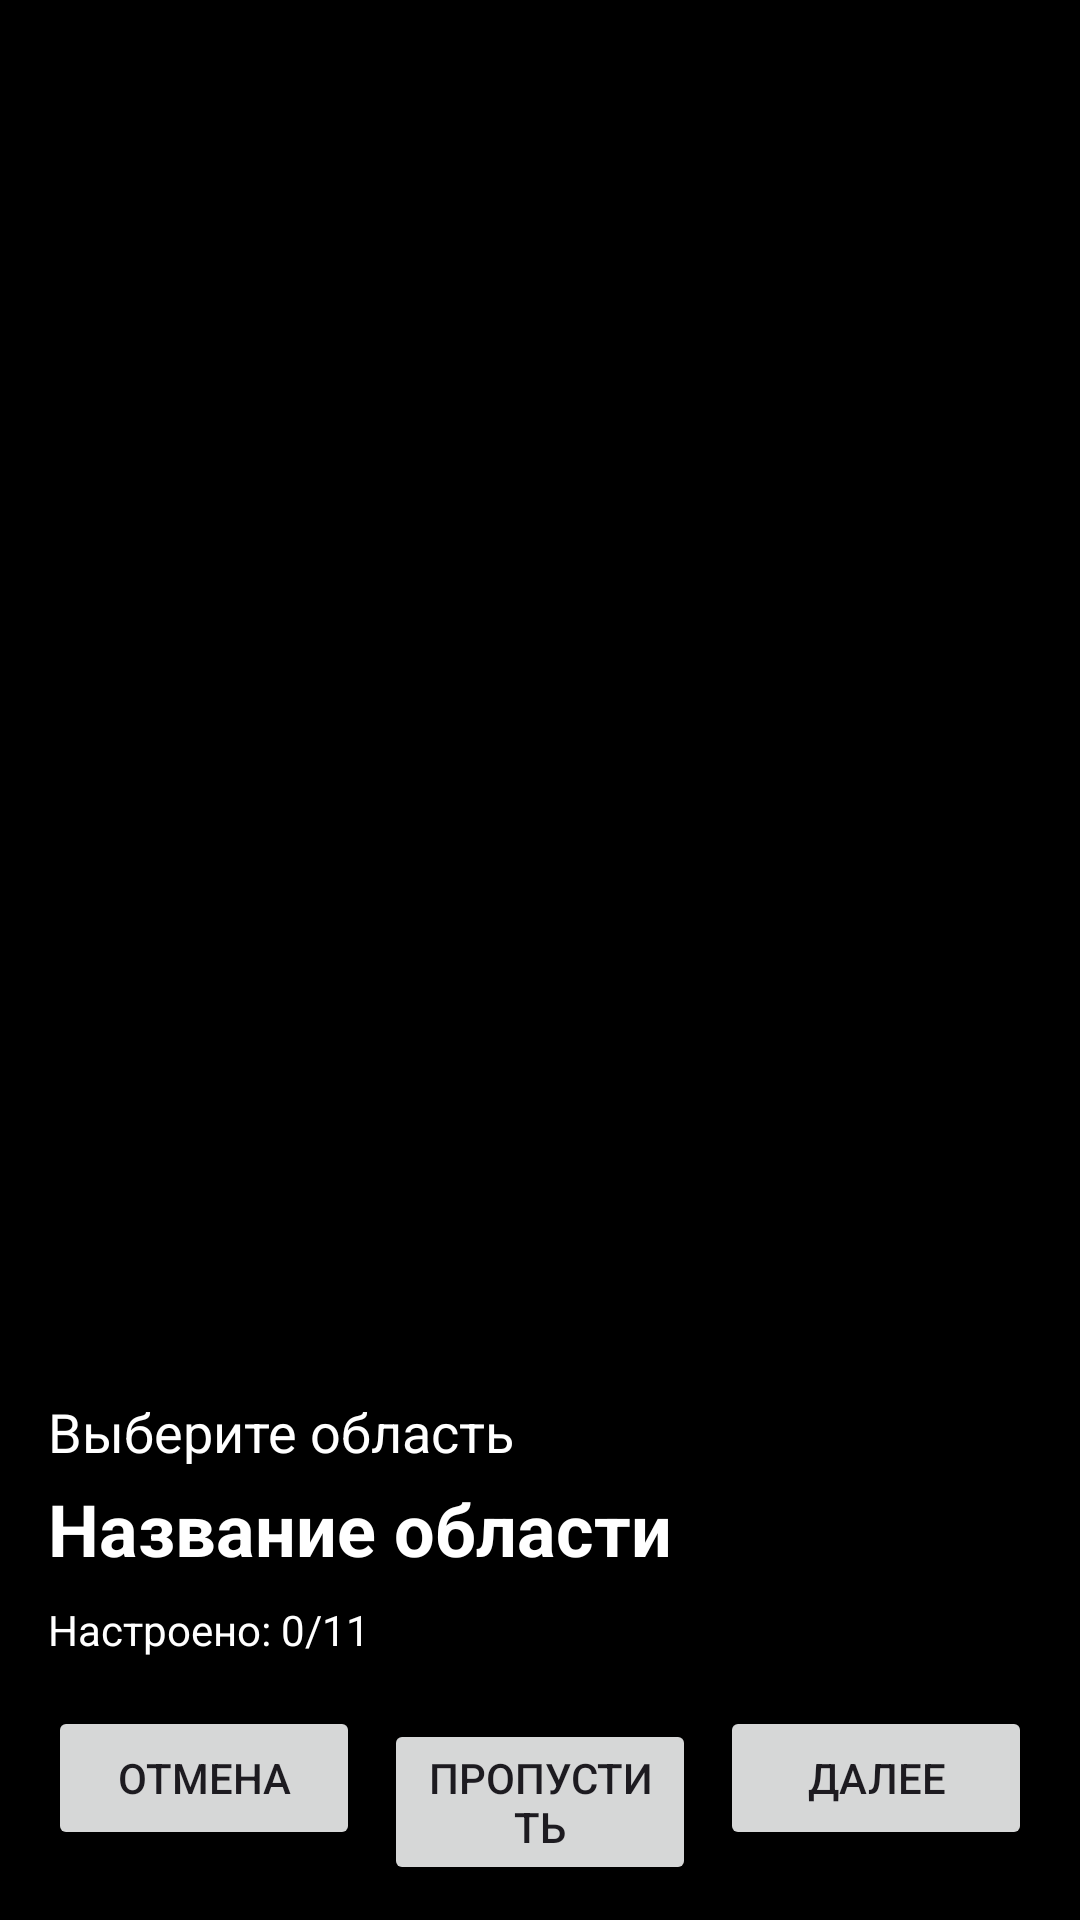

This screen was rendered from an Android layout file. Write that file and the resources it references.
<!-- AndroidManifest.xml: application theme Theme.DiceAutoBet -->
<!-- res/layout/layout_area_configuration_overlay.xml -->
<?xml version="1.0" encoding="utf-8"?>
<FrameLayout xmlns:android="http://schemas.android.com/apk/res/android"
    android:layout_width="match_parent"
    android:layout_height="match_parent">

    
    <FrameLayout
        android:id="@+id/overlayContainer"
        android:layout_width="match_parent"
        android:layout_height="match_parent" />

    
    <LinearLayout
        android:layout_width="match_parent"
        android:layout_height="wrap_content"
        android:layout_gravity="bottom"
        android:background="#E6000000"
        android:orientation="vertical"
        android:padding="16dp">

        <TextView
            android:id="@+id/tvInstruction"
            android:layout_width="match_parent"
            android:layout_height="wrap_content"
            android:text="Выберите область"
            android:textColor="@android:color/white"
            android:textSize="18sp" />

        <TextView
            android:id="@+id/tvAreaName"
            android:layout_width="match_parent"
            android:layout_height="wrap_content"
            android:layout_marginTop="4dp"
            android:text="Название области"
            android:textColor="@android:color/white"
            android:textSize="24sp"
            android:textStyle="bold" />

        <TextView
            android:id="@+id/tvProgress"
            android:layout_width="match_parent"
            android:layout_height="wrap_content"
            android:layout_marginTop="8dp"
            android:text="Настроено: 0/11"
            android:textColor="@android:color/white" />

        <LinearLayout
            android:layout_width="match_parent"
            android:layout_height="wrap_content"
            android:layout_marginTop="16dp"
            android:orientation="horizontal">

            <Button
                android:id="@+id/btnCancel"
                android:layout_width="0dp"
                android:layout_height="wrap_content"
                android:layout_marginEnd="8dp"
                android:layout_weight="1"
                android:text="Отмена" />

            <Button
                android:id="@+id/btnSkip"
                android:layout_width="0dp"
                android:layout_height="wrap_content"
                android:layout_marginEnd="8dp"
                android:layout_weight="1"
                android:text="Пропустить" />

            <Button
                android:id="@+id/btnNext"
                android:layout_width="0dp"
                android:layout_height="wrap_content"
                android:layout_weight="1"
                android:text="Далее" />

        </LinearLayout>

    </LinearLayout>

</FrameLayout>
<!-- resources referenced by this layout -->
<resources>
  <style name="Theme.DiceAutoBet" parent="Theme.Material3.DayNight.NoActionBar">
          
          <item name="colorPrimary">@color/primary</item>
          <item name="colorPrimaryVariant">@color/primary_dark</item>
          <item name="colorOnPrimary">@color/white</item>
  
          
          <item name="colorSecondary">@color/accent</item>
          <item name="colorSecondaryVariant">@color/accent_dark</item>
          <item name="colorOnSecondary">@color/white</item>
  
          
          <item name="android:statusBarColor">@color/background</item>
          <item name="android:navigationBarColor">@color/background</item>
  
          
          <item name="android:windowBackground">@color/background</item>
          <item name="colorSurface">@color/surface</item>
          <item name="colorOnSurface">@color/text_primary</item>
          <item name="colorSurfaceVariant">@color/card_background</item>
          <item name="colorOnSurfaceVariant">@color/text_secondary</item>
  
          
          <item name="materialCardViewStyle">@style/Widget.App.CardView</item>
          <item name="materialButtonStyle">@style/Widget.App.Button</item>
          <item name="sliderStyle">@style/Widget.App.Slider</item>
      </style>
  <color name="primary">#2196F3</color>
  <color name="primary_dark">#1976D2</color>
  <color name="white">#FFFFFF</color>
  <color name="accent">#2196F3</color>
  <color name="accent_dark">#1976D2</color>
  <color name="background">#000000</color>
  <color name="surface">#121212</color>
  <color name="text_primary">#FFFFFF</color>
  <color name="card_background">#1E1E1E</color>
  <color name="text_secondary">#B3FFFFFF</color>
  <style name="Widget.App.CardView" parent="Widget.Material3.CardView.Elevated">
          <item name="cardCornerRadius">16dp</item>
          <item name="cardElevation">8dp</item>
          <item name="cardBackgroundColor">@color/card_background</item>
          <item name="strokeColor">@color/border_color</item>
          <item name="strokeWidth">1dp</item>
      </style>
  <style name="Widget.App.Button" parent="Widget.Material3.Button">
          <item name="cornerRadius">12dp</item>
          <item name="android:textAllCaps">false</item>
          <item name="android:padding">12dp</item>
          <item name="backgroundTint">@color/primary</item>
          <item name="android:textColor">@color/white</item>
          <item name="rippleColor">@color/ripple_color</item>
      </style>
  <style name="Widget.App.Slider" parent="Widget.Material3.Slider">
          <item name="thumbColor">@color/primary</item>
          <item name="trackColorActive">@color/primary</item>
          <item name="trackColorInactive">@color/border_color</item>
          <item name="haloColor">@color/ripple_color</item>
          <item name="thumbRadius">8dp</item>
          <item name="trackHeight">4dp</item>
          <item name="thumbElevation">0dp</item>
          <item name="android:layout_marginHorizontal">8dp</item>
      </style>
  <color name="border_color">#444444</color>
  <color name="ripple_color">#332196F3</color>
</resources>
